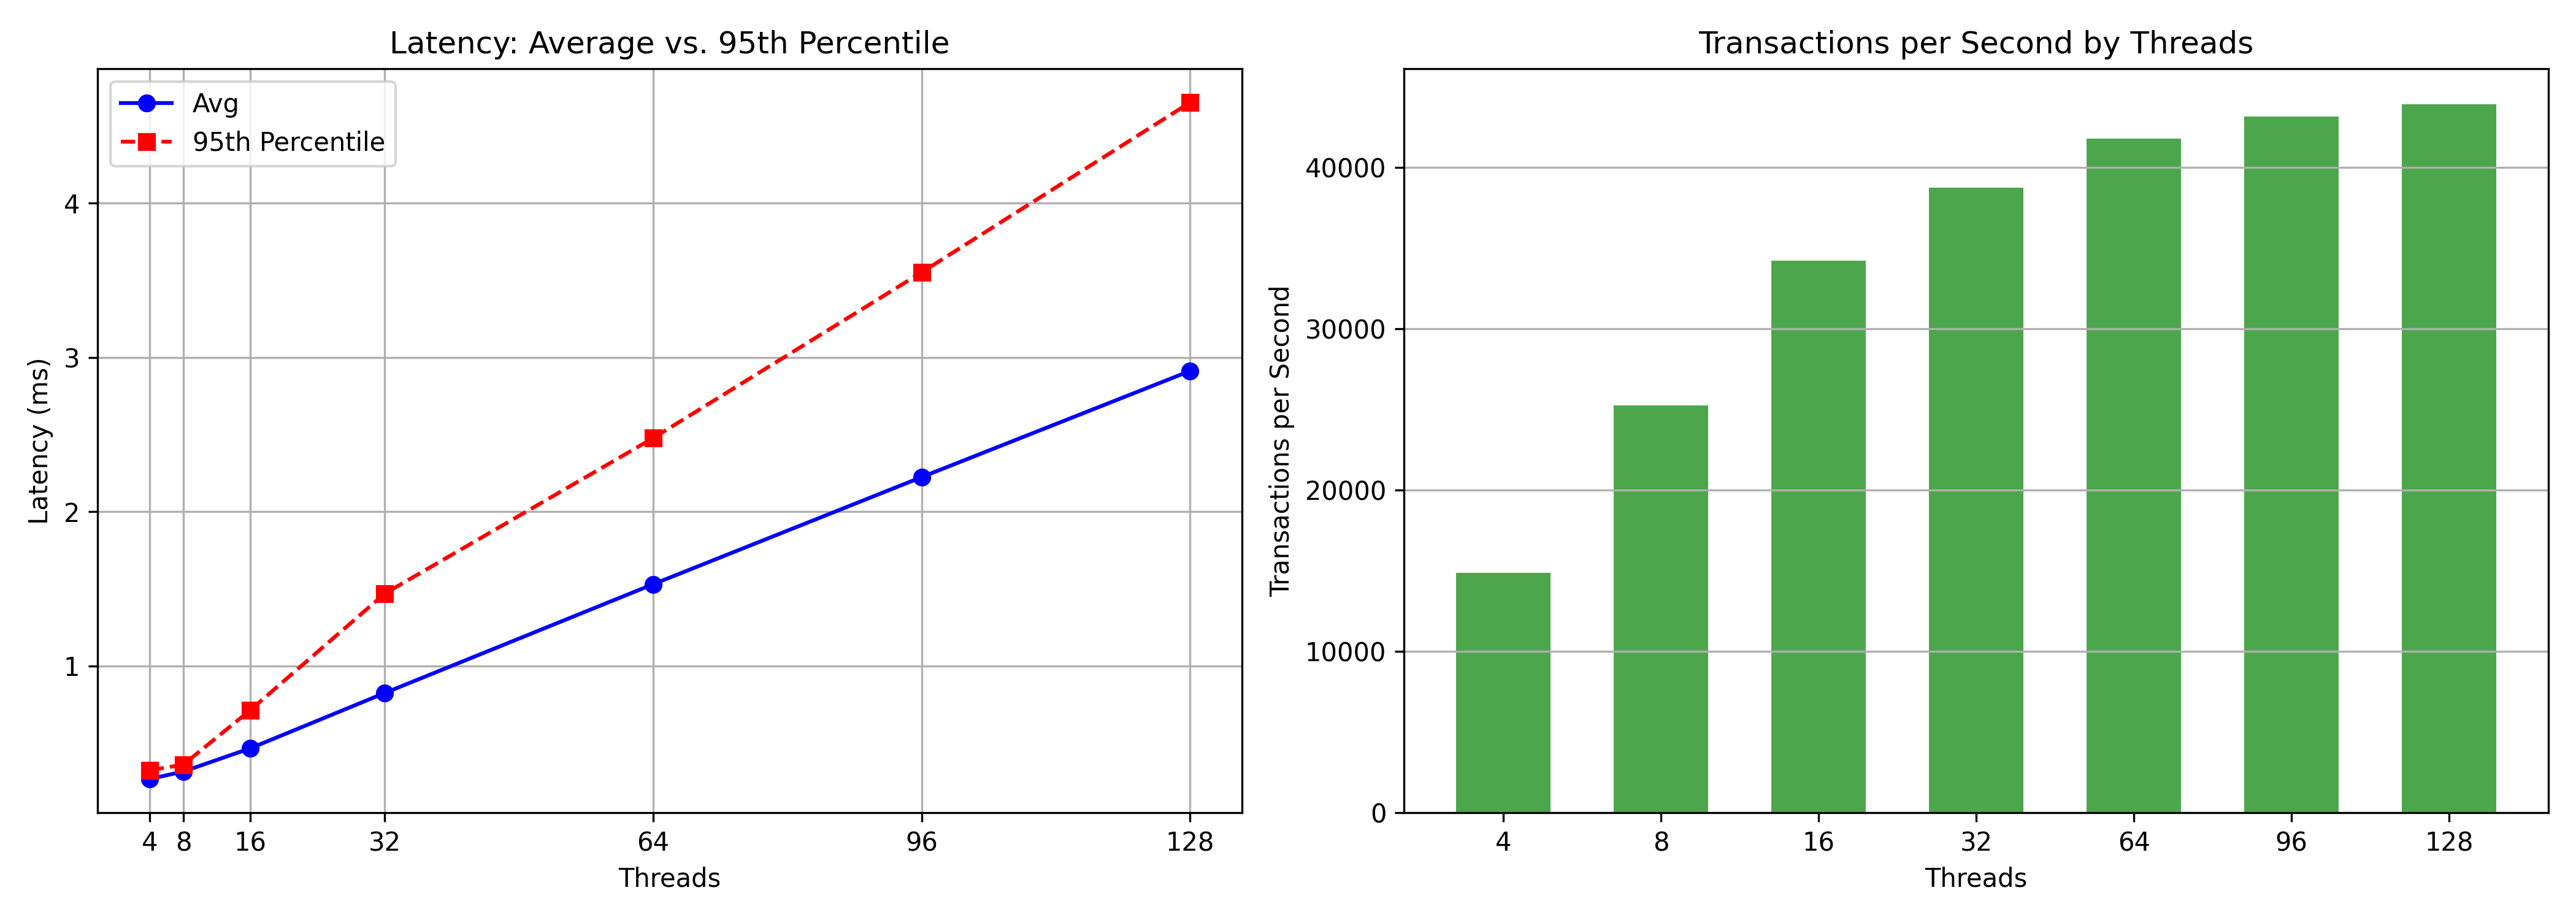

Source data for this figure (header and first rows):
Threads, Avg, 95th, Transactions
4, 0.268, 0.324, 14890
8, 0.316, 0.361, 25268
16, 0.467, 0.715, 34211
32, 0.825, 1.469, 38742
64, 1.530, 2.477, 41793
96, 2.224, 3.551, 43156
128, 2.912, 4.652, 43935
